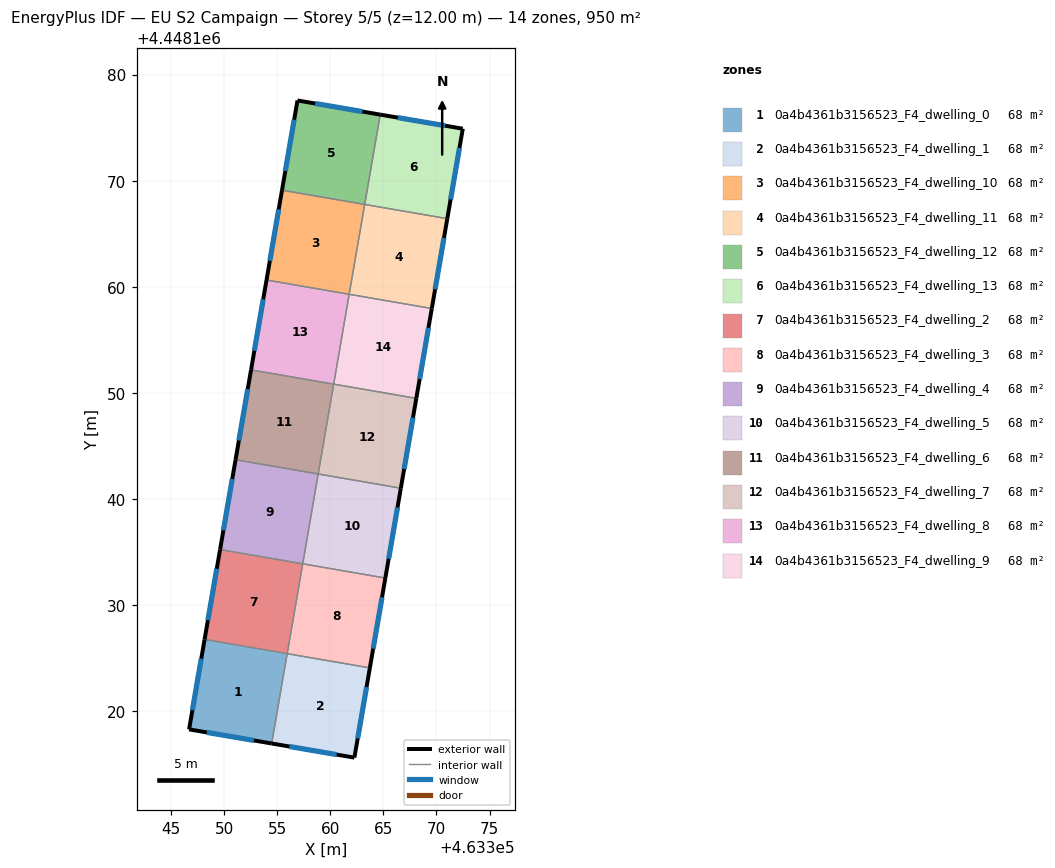
=== STOREY PLAN SPEC (per zone: floor XY polygon, exterior-wall plan segments, windows/doors) ===
zone 1: 0a4b4361b3156523_F4_dwelling_0  (67.9 m²)
  floor: (463355.93, 4448125.44) (463354.47, 4448116.98) (463346.69, 4448118.31) (463348.15, 4448126.78)
  exterior wall: (463346.69, 4448118.31) – (463354.47, 4448116.98)  [7.9 m]
    window: (463348.36, 4448118.02) – (463352.81, 4448117.26)  [7.7 m²]
  exterior wall: (463348.15, 4448126.78) – (463346.69, 4448118.31)  [8.6 m]
    window: (463347.84, 4448124.97) – (463347.01, 4448120.12)  [8.4 m²]
  interior walls: 2
zone 2: 0a4b4361b3156523_F4_dwelling_1  (67.9 m²)
  floor: (463363.72, 4448124.10) (463362.27, 4448115.64) (463354.47, 4448116.98) (463355.93, 4448125.44)
  exterior wall: (463354.47, 4448116.98) – (463362.27, 4448115.64)  [7.9 m]
    window: (463356.14, 4448116.69) – (463360.60, 4448115.93)  [7.7 m²]
  exterior wall: (463362.27, 4448115.64) – (463363.72, 4448124.10)  [8.6 m]
    window: (463362.58, 4448117.45) – (463363.41, 4448122.29)  [8.4 m²]
  interior walls: 2
zone 3: 0a4b4361b3156523_F4_dwelling_10  (67.9 m²)
  floor: (463363.23, 4448167.77) (463361.78, 4448159.30) (463353.99, 4448160.64) (463355.45, 4448169.11)
  exterior wall: (463355.45, 4448169.11) – (463353.99, 4448160.64)  [8.6 m]
    window: (463355.14, 4448167.29) – (463354.30, 4448162.46)  [8.4 m²]
  interior walls: 3
zone 4: 0a4b4361b3156523_F4_dwelling_11  (67.9 m²)
  floor: (463371.02, 4448166.42) (463369.56, 4448157.96) (463361.78, 4448159.30) (463363.23, 4448167.77)
  exterior wall: (463369.56, 4448157.96) – (463371.02, 4448166.42)  [8.6 m]
    window: (463369.87, 4448159.77) – (463370.71, 4448164.61)  [8.4 m²]
  interior walls: 3
zone 5: 0a4b4361b3156523_F4_dwelling_12  (67.9 m²)
  floor: (463364.70, 4448176.23) (463363.24, 4448167.76) (463355.45, 4448169.11) (463356.91, 4448177.56)
  exterior wall: (463364.70, 4448176.23) – (463356.91, 4448177.56)  [7.9 m]
    window: (463363.03, 4448176.52) – (463358.58, 4448177.28)  [7.7 m²]
  exterior wall: (463356.91, 4448177.56) – (463355.45, 4448169.11)  [8.6 m]
    window: (463356.59, 4448175.75) – (463355.76, 4448170.92)  [8.4 m²]
  interior walls: 2
zone 6: 0a4b4361b3156523_F4_dwelling_13  (67.9 m²)
  floor: (463372.48, 4448174.90) (463371.02, 4448166.42) (463363.24, 4448167.76) (463364.70, 4448176.23)
  exterior wall: (463372.48, 4448174.90) – (463364.70, 4448176.23)  [7.9 m]
    window: (463370.81, 4448175.18) – (463366.37, 4448175.95)  [7.7 m²]
  exterior wall: (463371.02, 4448166.42) – (463372.48, 4448174.90)  [8.6 m]
    window: (463371.33, 4448168.24) – (463372.17, 4448173.08)  [8.4 m²]
  interior walls: 2
zone 7: 0a4b4361b3156523_F4_dwelling_2  (67.9 m²)
  floor: (463357.40, 4448133.91) (463355.94, 4448125.44) (463348.15, 4448126.78) (463349.61, 4448135.25)
  exterior wall: (463349.61, 4448135.25) – (463348.15, 4448126.78)  [8.6 m]
    window: (463349.30, 4448133.43) – (463348.47, 4448128.60)  [8.4 m²]
  interior walls: 3
zone 8: 0a4b4361b3156523_F4_dwelling_3  (67.9 m²)
  floor: (463365.18, 4448132.56) (463363.72, 4448124.10) (463355.94, 4448125.44) (463357.40, 4448133.91)
  exterior wall: (463363.72, 4448124.10) – (463365.18, 4448132.56)  [8.6 m]
    window: (463364.04, 4448125.91) – (463364.87, 4448130.75)  [8.4 m²]
  interior walls: 3
zone 9: 0a4b4361b3156523_F4_dwelling_4  (67.9 m²)
  floor: (463358.86, 4448142.37) (463357.40, 4448133.91) (463349.61, 4448135.25) (463351.07, 4448143.71)
  exterior wall: (463351.07, 4448143.71) – (463349.61, 4448135.25)  [8.6 m]
    window: (463350.76, 4448141.90) – (463349.93, 4448137.06)  [8.4 m²]
  interior walls: 3
zone 10: 0a4b4361b3156523_F4_dwelling_5  (67.9 m²)
  floor: (463366.64, 4448141.03) (463365.18, 4448132.56) (463357.40, 4448133.91) (463358.86, 4448142.37)
  exterior wall: (463365.18, 4448132.56) – (463366.64, 4448141.03)  [8.6 m]
    window: (463365.50, 4448134.38) – (463366.33, 4448139.21)  [8.4 m²]
  interior walls: 3
zone 11: 0a4b4361b3156523_F4_dwelling_6  (67.9 m²)
  floor: (463360.32, 4448150.84) (463358.86, 4448142.37) (463351.07, 4448143.71) (463352.53, 4448152.18)
  exterior wall: (463352.53, 4448152.18) – (463351.07, 4448143.71)  [8.6 m]
    window: (463352.22, 4448150.36) – (463351.38, 4448145.53)  [8.4 m²]
  interior walls: 3
zone 12: 0a4b4361b3156523_F4_dwelling_7  (67.9 m²)
  floor: (463368.10, 4448149.49) (463366.64, 4448141.03) (463358.86, 4448142.37) (463360.32, 4448150.84)
  exterior wall: (463366.64, 4448141.03) – (463368.10, 4448149.49)  [8.6 m]
    window: (463366.96, 4448142.84) – (463367.79, 4448147.68)  [8.4 m²]
  interior walls: 3
zone 13: 0a4b4361b3156523_F4_dwelling_8  (67.9 m²)
  floor: (463361.78, 4448159.30) (463360.32, 4448150.84) (463352.53, 4448152.18) (463353.99, 4448160.64)
  exterior wall: (463353.99, 4448160.64) – (463352.53, 4448152.18)  [8.6 m]
    window: (463353.68, 4448158.83) – (463352.84, 4448153.99)  [8.4 m²]
  interior walls: 3
zone 14: 0a4b4361b3156523_F4_dwelling_9  (67.9 m²)
  floor: (463369.56, 4448157.96) (463368.10, 4448149.49) (463360.32, 4448150.84) (463361.78, 4448159.30)
  exterior wall: (463368.10, 4448149.49) – (463369.56, 4448157.96)  [8.6 m]
    window: (463368.41, 4448151.31) – (463369.25, 4448156.15)  [8.4 m²]
  interior walls: 3

=== DERIVED (storey summary) ===
Building: EU S2 Campaign
Storey: 5 of 5  (floor level z = 12.00 m)
Storey gross floor area: 950.1 m²
Zones on this storey: 14
  - 0a4b4361b3156523_F4_dwelling_0: floor 67.9 m²; exterior wall 16.5 m (49.5 m²); 2 window(s) 16.2 m²; WWR 32.7%
  - 0a4b4361b3156523_F4_dwelling_1: floor 67.9 m²; exterior wall 16.5 m (49.5 m²); 2 window(s) 16.2 m²; WWR 32.7%
  - 0a4b4361b3156523_F4_dwelling_10: floor 67.9 m²; exterior wall 8.6 m (25.8 m²); 1 window(s) 8.4 m²; WWR 32.7%
  - 0a4b4361b3156523_F4_dwelling_11: floor 67.9 m²; exterior wall 8.6 m (25.8 m²); 1 window(s) 8.4 m²; WWR 32.7%
  - 0a4b4361b3156523_F4_dwelling_12: floor 67.9 m²; exterior wall 16.5 m (49.5 m²); 2 window(s) 16.2 m²; WWR 32.7%
  - 0a4b4361b3156523_F4_dwelling_13: floor 67.9 m²; exterior wall 16.5 m (49.5 m²); 2 window(s) 16.2 m²; WWR 32.7%
  - 0a4b4361b3156523_F4_dwelling_2: floor 67.9 m²; exterior wall 8.6 m (25.8 m²); 1 window(s) 8.4 m²; WWR 32.7%
  - 0a4b4361b3156523_F4_dwelling_3: floor 67.9 m²; exterior wall 8.6 m (25.8 m²); 1 window(s) 8.4 m²; WWR 32.7%
  - 0a4b4361b3156523_F4_dwelling_4: floor 67.9 m²; exterior wall 8.6 m (25.8 m²); 1 window(s) 8.4 m²; WWR 32.7%
  - 0a4b4361b3156523_F4_dwelling_5: floor 67.9 m²; exterior wall 8.6 m (25.8 m²); 1 window(s) 8.4 m²; WWR 32.7%
  - 0a4b4361b3156523_F4_dwelling_6: floor 67.9 m²; exterior wall 8.6 m (25.8 m²); 1 window(s) 8.4 m²; WWR 32.7%
  - 0a4b4361b3156523_F4_dwelling_7: floor 67.9 m²; exterior wall 8.6 m (25.8 m²); 1 window(s) 8.4 m²; WWR 32.7%
  - 0a4b4361b3156523_F4_dwelling_8: floor 67.9 m²; exterior wall 8.6 m (25.8 m²); 1 window(s) 8.4 m²; WWR 32.7%
  - 0a4b4361b3156523_F4_dwelling_9: floor 67.9 m²; exterior wall 8.6 m (25.8 m²); 1 window(s) 8.4 m²; WWR 32.7%
Zone adjacency (shared interzone walls):
  - 0a4b4361b3156523_F4_dwelling_0 ↔ 0a4b4361b3156523_F4_dwelling_1
  - 0a4b4361b3156523_F4_dwelling_0 ↔ 0a4b4361b3156523_F4_dwelling_2
  - 0a4b4361b3156523_F4_dwelling_1 ↔ 0a4b4361b3156523_F4_dwelling_3
  - 0a4b4361b3156523_F4_dwelling_10 ↔ 0a4b4361b3156523_F4_dwelling_11
  - 0a4b4361b3156523_F4_dwelling_10 ↔ 0a4b4361b3156523_F4_dwelling_12
  - 0a4b4361b3156523_F4_dwelling_10 ↔ 0a4b4361b3156523_F4_dwelling_8
  - 0a4b4361b3156523_F4_dwelling_11 ↔ 0a4b4361b3156523_F4_dwelling_13
  - 0a4b4361b3156523_F4_dwelling_11 ↔ 0a4b4361b3156523_F4_dwelling_9
  - 0a4b4361b3156523_F4_dwelling_12 ↔ 0a4b4361b3156523_F4_dwelling_13
  - 0a4b4361b3156523_F4_dwelling_2 ↔ 0a4b4361b3156523_F4_dwelling_3
  - 0a4b4361b3156523_F4_dwelling_2 ↔ 0a4b4361b3156523_F4_dwelling_4
  - 0a4b4361b3156523_F4_dwelling_3 ↔ 0a4b4361b3156523_F4_dwelling_5
  - 0a4b4361b3156523_F4_dwelling_4 ↔ 0a4b4361b3156523_F4_dwelling_5
  - 0a4b4361b3156523_F4_dwelling_4 ↔ 0a4b4361b3156523_F4_dwelling_6
  - 0a4b4361b3156523_F4_dwelling_5 ↔ 0a4b4361b3156523_F4_dwelling_7
  - 0a4b4361b3156523_F4_dwelling_6 ↔ 0a4b4361b3156523_F4_dwelling_7
  - 0a4b4361b3156523_F4_dwelling_6 ↔ 0a4b4361b3156523_F4_dwelling_8
  - 0a4b4361b3156523_F4_dwelling_7 ↔ 0a4b4361b3156523_F4_dwelling_9
  - 0a4b4361b3156523_F4_dwelling_8 ↔ 0a4b4361b3156523_F4_dwelling_9